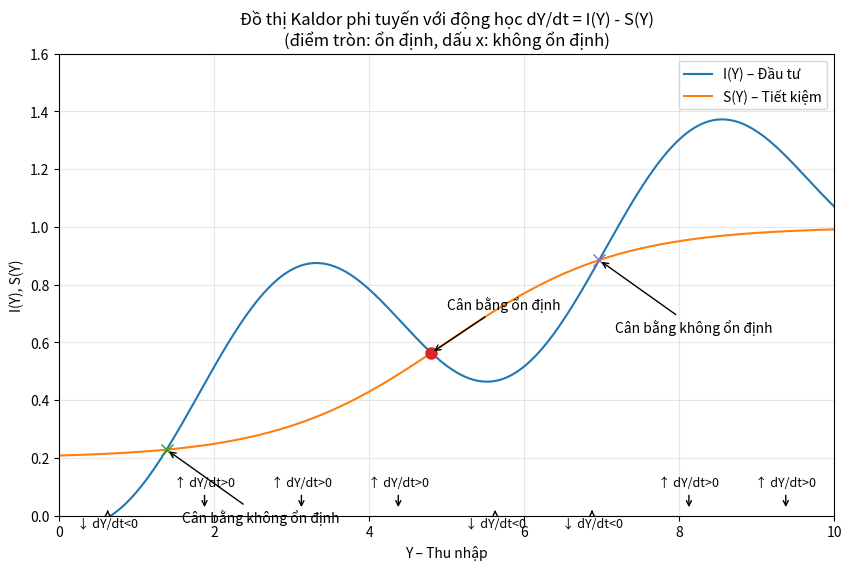

Here is the Python script that generated this plot:
import numpy as np
import matplotlib.pyplot as plt

# Trục Y (thu nhập)
Y = np.linspace(0, 10, 600)

# Hàm tiết kiệm S(Y) (dạng S cong - phi tuyến)
S = 0.2 + 0.8 / (1 + np.exp(-(Y - 5) / 1.1))

# Hàm đầu tư I(Y) (dạng cong có thể cắt S nhiều lần)
I = 0.95 * (Y / 10) + 0.32 * np.sin(1.2 * (Y - 1.8)) + 0.25

# Tìm điểm giao F(Y)=I-S=0
F = I - S
sign_change_idx = np.where(np.sign(F[:-1]) * np.sign(F[1:]) < 0)[0]

roots = []
for idx in sign_change_idx:
    y0, y1 = Y[idx], Y[idx+1]
    f0, f1 = F[idx], F[idx+1]
    # nội suy tuyến tính để ước lượng nghiệm
    y_star = y0 - f0 * (y1 - y0) / (f1 - f0)
    roots.append(y_star)

# Phân loại ổn định: F'(Y*) < 0 => ổn định
dF_dY = np.gradient(F, Y)
stability = []
for y_star in roots:
    i = np.argmin(np.abs(Y - y_star))
    stability.append('stable' if dF_dY[i] < 0 else 'unstable')

# Vẽ đồ thị
plt.figure(figsize=(10, 6))
plt.plot(Y, I, label='I(Y) – Đầu tư')
plt.plot(Y, S, label='S(Y) – Tiết kiệm')

# Đánh dấu điểm cân bằng
for y_star, st in zip(roots, stability):
    x = y_star
    y = np.interp(x, Y, I)  # I(x) == S(x)
    if st == 'stable':
        plt.plot(x, y, marker='o', markersize=8, label='_nolegend_')
        plt.annotate('Cân bằng ổn định', (x, y),
                     xytext=(x+0.2, y+0.15), arrowprops=dict(arrowstyle='->'))
    else:
        plt.plot(x, y, marker='x', markersize=8, label='_nolegend_')
        plt.annotate('Cân bằng không ổn định', (x, y),
                     xytext=(x+0.2, y-0.25), arrowprops=dict(arrowstyle='->'))

# Vẽ mũi tên động học dY/dt = I - S
segments = np.linspace(0, 10, 9)
midpoints = (segments[:-1] + segments[1:]) / 2
for m in midpoints:
    sign = np.sign(np.interp(m, Y, F))
    if sign > 0:
        txt = '↑ dY/dt>0'
        dy = 0.07
    else:
        txt = '↓ dY/dt<0'
        dy = -0.07
    plt.annotate(txt, (m, 0.02), xytext=(m, 0.02 + dy),
                 arrowprops=dict(arrowstyle='->'), ha='center', va='bottom', fontsize=9)

plt.xlabel('Y – Thu nhập')
plt.ylabel('I(Y), S(Y)')
plt.title('Đồ thị Kaldor phi tuyến với động học dY/dt = I(Y) - S(Y)\n(điểm tròn: ổn định, dấu x: không ổn định)')
plt.legend()
plt.ylim(0, 1.6)
plt.xlim(0, 10)
plt.grid(True, alpha=0.3)
plt.show()
